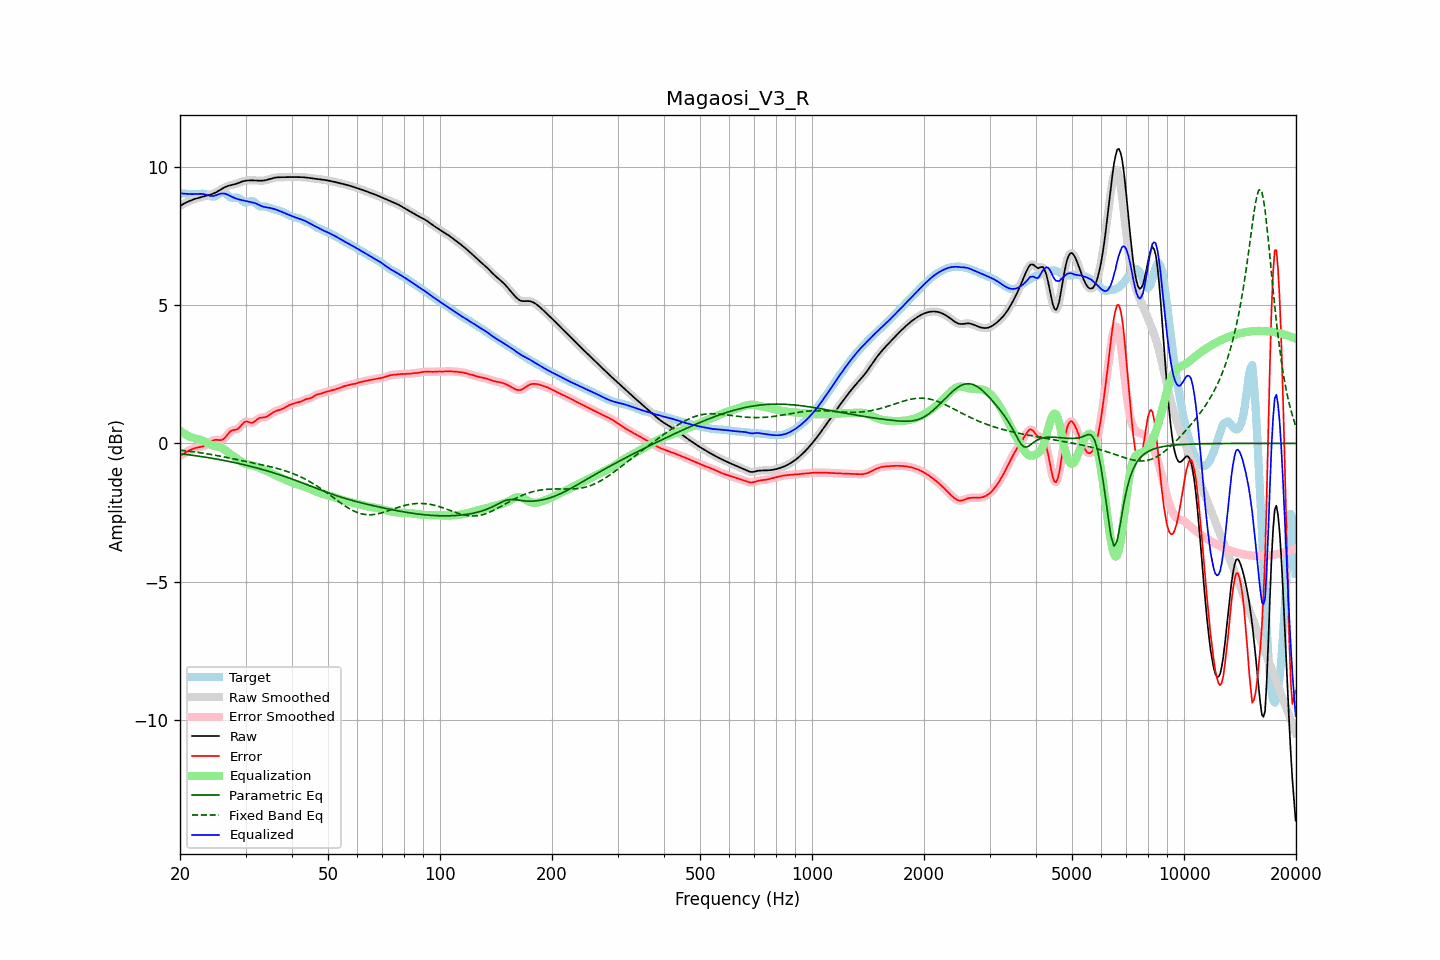

The file beside this chart, header and first rows:
frequency, raw, error, smoothed, error_smoothed, equalization, parametric_eq, fixed_band_eq, equalized_raw, equalized_smoothed, target
20.00, 8.60, -0.45, 8.60, -0.46, 0.46, -0.37, -0.25, 9.06, 9.06, 9.05
20.20, 8.63, -0.42, 8.63, -0.42, 0.42, -0.38, -0.25, 9.05, 9.05, 9.05
20.40, 8.67, -0.38, 8.67, -0.38, 0.38, -0.39, -0.26, 9.04, 9.04, 9.05
20.61, 8.70, -0.35, 8.70, -0.35, 0.34, -0.39, -0.26, 9.04, 9.04, 9.05
20.81, 8.73, -0.31, 8.73, -0.31, 0.31, -0.40, -0.27, 9.04, 9.04, 9.04
21.02, 8.75, -0.28, 8.76, -0.28, 0.28, -0.41, -0.28, 9.03, 9.03, 9.03
21.23, 8.78, -0.24, 8.78, -0.25, 0.25, -0.42, -0.29, 9.03, 9.03, 9.03
21.44, 8.80, -0.22, 8.80, -0.22, 0.22, -0.42, -0.29, 9.03, 9.03, 9.02
21.66, 8.83, -0.20, 8.83, -0.20, 0.20, -0.43, -0.30, 9.03, 9.03, 9.02
21.87, 8.85, -0.18, 8.85, -0.18, 0.18, -0.44, -0.31, 9.03, 9.03, 9.02
22.09, 8.86, -0.16, 8.86, -0.16, 0.17, -0.45, -0.32, 9.03, 9.03, 9.03
22.31, 8.88, -0.15, 8.88, -0.15, 0.15, -0.46, -0.32, 9.03, 9.03, 9.03
22.54, 8.90, -0.14, 8.90, -0.14, 0.14, -0.47, -0.33, 9.04, 9.04, 9.04
22.76, 8.91, -0.13, 8.91, -0.13, 0.12, -0.47, -0.34, 9.04, 9.04, 9.04
22.99, 8.93, -0.11, 8.93, -0.11, 0.10, -0.48, -0.35, 9.03, 9.03, 9.04
23.22, 8.94, -0.09, 8.94, -0.09, 0.08, -0.49, -0.36, 9.02, 9.02, 9.04
23.45, 8.96, -0.06, 8.96, -0.06, 0.05, -0.50, -0.37, 9.01, 9.01, 9.02
23.69, 8.97, -0.03, 8.97, -0.03, 0.02, -0.51, -0.38, 8.99, 8.99, 9.00
23.92, 8.99, 0.01, 8.99, 0.01, -0.02, -0.52, -0.39, 8.98, 8.98, 8.98
24.16, 9.01, 0.05, 9.01, 0.05, -0.05, -0.53, -0.40, 8.96, 8.96, 8.95
24.40, 9.03, 0.09, 9.03, 0.09, -0.07, -0.54, -0.41, 8.96, 8.96, 8.94
24.65, 9.05, 0.12, 9.05, 0.12, -0.09, -0.55, -0.42, 8.96, 8.96, 8.93
24.89, 9.08, 0.13, 9.08, 0.13, -0.10, -0.56, -0.43, 8.97, 8.97, 8.95
25.14, 9.11, 0.13, 9.11, 0.13, -0.11, -0.57, -0.44, 9.00, 9.00, 8.98
25.39, 9.14, 0.12, 9.14, 0.12, -0.12, -0.58, -0.45, 9.02, 9.02, 9.02
25.65, 9.18, 0.12, 9.18, 0.12, -0.14, -0.59, -0.46, 9.04, 9.04, 9.06
25.91, 9.21, 0.13, 9.21, 0.13, -0.16, -0.60, -0.47, 9.05, 9.05, 9.09
26.16, 9.25, 0.15, 9.25, 0.16, -0.20, -0.61, -0.48, 9.05, 9.05, 9.09
26.43, 9.28, 0.21, 9.28, 0.21, -0.24, -0.62, -0.50, 9.04, 9.04, 9.07
26.69, 9.30, 0.28, 9.30, 0.28, -0.28, -0.64, -0.51, 9.02, 9.02, 9.02
26.96, 9.33, 0.35, 9.33, 0.35, -0.33, -0.65, -0.52, 9.00, 9.00, 8.97
27.23, 9.34, 0.42, 9.34, 0.42, -0.37, -0.66, -0.53, 8.97, 8.97, 8.92
27.50, 9.36, 0.46, 9.36, 0.46, -0.42, -0.67, -0.54, 8.94, 8.94, 8.90
27.77, 9.37, 0.48, 9.37, 0.48, -0.46, -0.68, -0.56, 8.91, 8.91, 8.89
28.05, 9.38, 0.49, 9.38, 0.49, -0.50, -0.70, -0.57, 8.89, 8.89, 8.89
28.33, 9.40, 0.50, 9.40, 0.50, -0.54, -0.71, -0.58, 8.87, 8.87, 8.90
28.62, 9.42, 0.53, 9.42, 0.53, -0.58, -0.72, -0.59, 8.85, 8.85, 8.89
28.90, 9.44, 0.58, 9.45, 0.58, -0.62, -0.73, -0.60, 8.83, 8.83, 8.87
29.19, 9.47, 0.64, 9.47, 0.64, -0.65, -0.75, -0.62, 8.81, 8.81, 8.82
29.48, 9.49, 0.72, 9.49, 0.71, -0.69, -0.76, -0.63, 8.80, 8.80, 8.77
29.78, 9.50, 0.76, 9.50, 0.76, -0.72, -0.77, -0.64, 8.79, 8.79, 8.74
30.08, 9.51, 0.80, 9.51, 0.79, -0.74, -0.79, -0.65, 8.77, 8.77, 8.72
30.38, 9.52, 0.79, 9.52, 0.79, -0.76, -0.80, -0.67, 8.76, 8.76, 8.73
30.68, 9.52, 0.77, 9.52, 0.77, -0.77, -0.82, -0.68, 8.75, 8.75, 8.76
30.99, 9.52, 0.75, 9.52, 0.75, -0.79, -0.83, -0.69, 8.74, 8.74, 8.78
31.30, 9.52, 0.75, 9.52, 0.75, -0.80, -0.85, -0.70, 8.73, 8.73, 8.78
31.61, 9.52, 0.77, 9.52, 0.78, -0.81, -0.86, -0.71, 8.71, 8.71, 8.75
31.93, 9.52, 0.82, 9.52, 0.82, -0.83, -0.88, -0.73, 8.69, 8.69, 8.70
32.24, 9.52, 0.87, 9.52, 0.87, -0.85, -0.89, -0.74, 8.67, 8.67, 8.65
32.57, 9.51, 0.91, 9.51, 0.91, -0.87, -0.91, -0.75, 8.64, 8.64, 8.60
32.89, 9.51, 0.93, 9.51, 0.93, -0.90, -0.92, -0.76, 8.61, 8.61, 8.58
33.22, 9.51, 0.94, 9.51, 0.94, -0.93, -0.94, -0.78, 8.59, 8.59, 8.58
33.55, 9.52, 0.94, 9.52, 0.94, -0.95, -0.96, -0.79, 8.57, 8.57, 8.58
33.89, 9.53, 0.95, 9.53, 0.95, -0.97, -0.97, -0.80, 8.55, 8.55, 8.58
34.23, 9.54, 0.97, 9.54, 0.98, -1.00, -0.99, -0.81, 8.54, 8.54, 8.57
34.57, 9.56, 1.01, 9.56, 1.01, -1.02, -1.01, -0.83, 8.54, 8.54, 8.55
34.92, 9.58, 1.05, 9.58, 1.05, -1.05, -1.03, -0.84, 8.53, 8.53, 8.53
35.27, 9.59, 1.09, 9.59, 1.09, -1.08, -1.04, -0.86, 8.51, 8.51, 8.50
35.62, 9.61, 1.12, 9.61, 1.12, -1.11, -1.06, -0.87, 8.50, 8.50, 8.48
35.97, 9.62, 1.16, 9.62, 1.15, -1.14, -1.08, -0.88, 8.48, 8.48, 8.47
... 635 more rows
